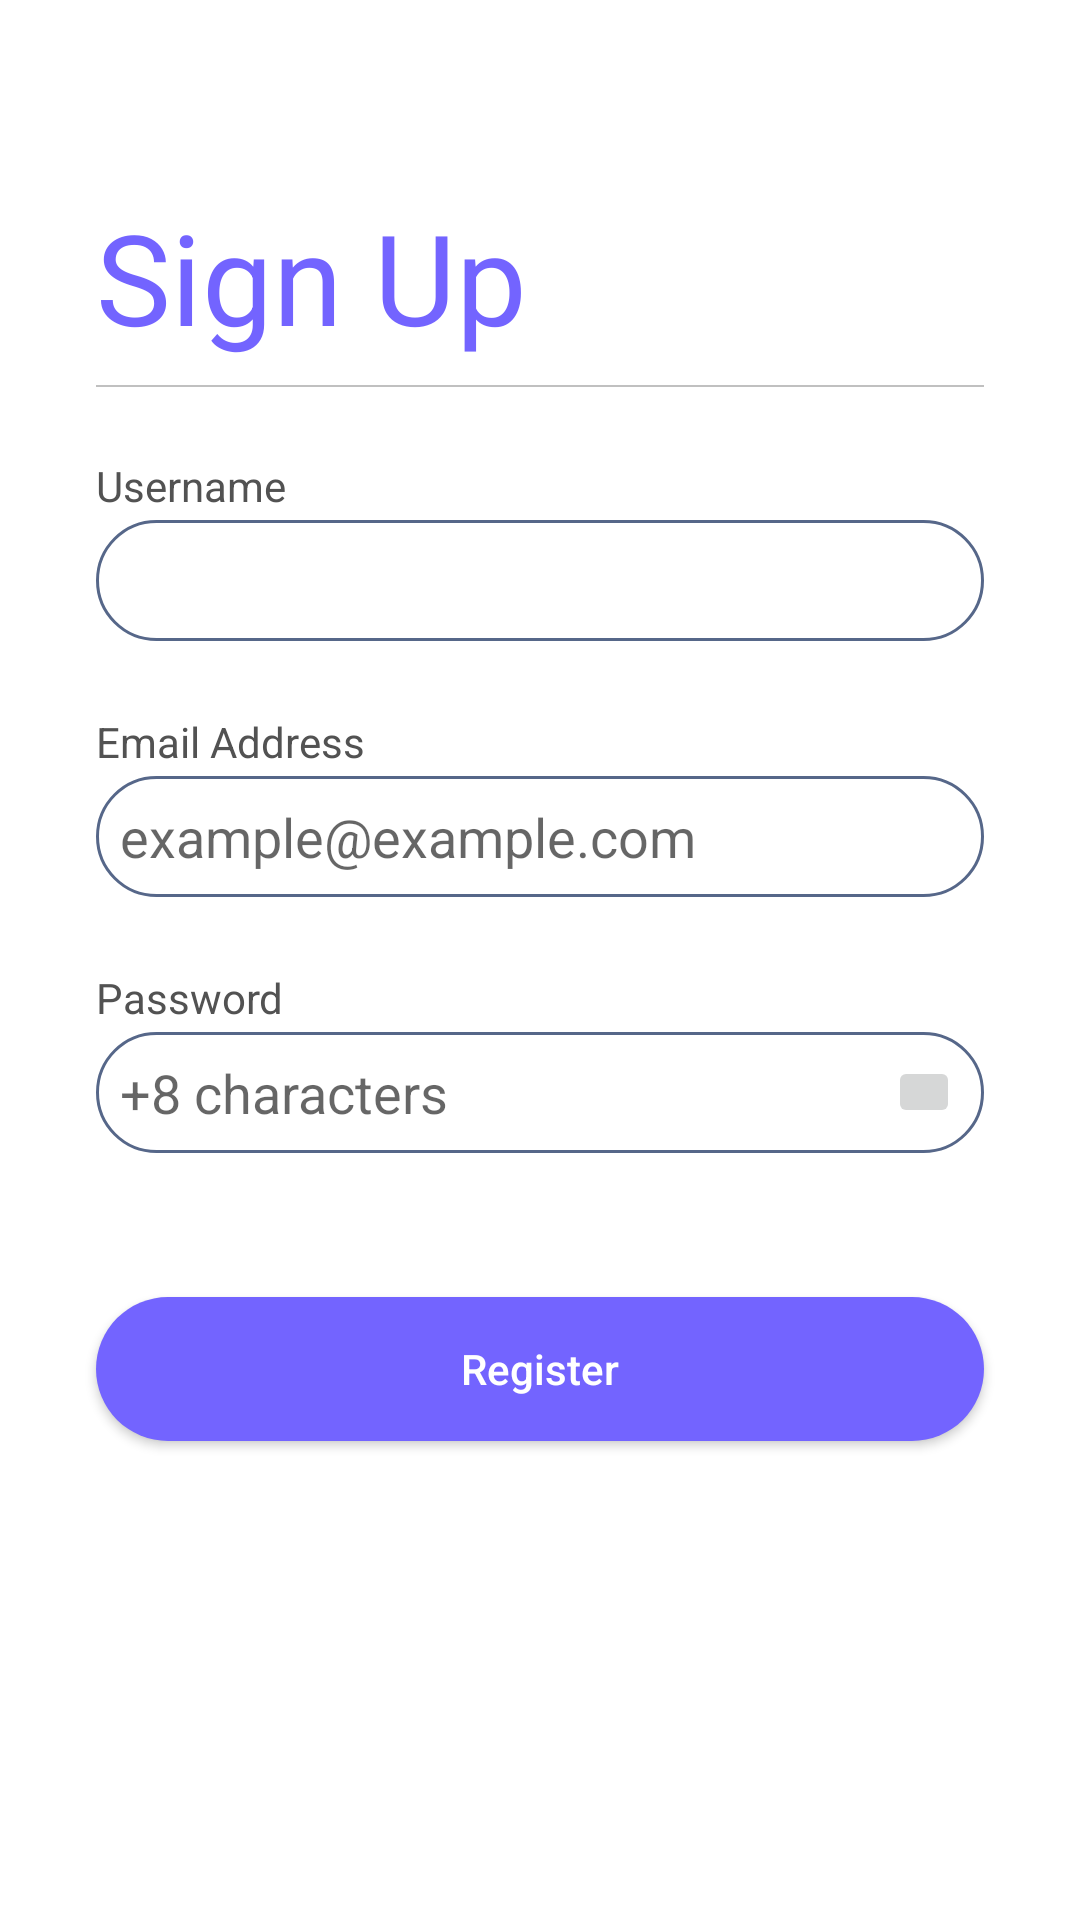

Layout XML and referenced resources for this Android screen:
<!-- AndroidManifest.xml: application theme Theme.Homework2Patika -->
<!-- res/layout/activity_sign_up.xml -->
<?xml version="1.0" encoding="utf-8"?>
<ScrollView
    xmlns:android="http://schemas.android.com/apk/res/android"
    xmlns:app="http://schemas.android.com/apk/res-auto"
    xmlns:tools="http://schemas.android.com/tools"
    android:layout_width="match_parent"
    android:layout_height="match_parent"
    android:orientation="vertical"
    android:fillViewport="false">
    <androidx.constraintlayout.widget.ConstraintLayout
        android:layout_width="match_parent"
        android:layout_height="wrap_content"
        tools:context=".SignUpActivity">

        <ImageButton
            android:id="@+id/imageButtonGoBack"
            android:layout_width="24dp"
            android:layout_height="24dp"
            android:layout_marginStart="@dimen/default_margin_32dp"
            android:layout_marginTop="@dimen/default_margin_32dp"
            android:background="@color/white"
            android:src="@drawable/ic_baseline_arrow_back_24"
            app:layout_constraintStart_toStartOf="parent"
            app:layout_constraintTop_toTopOf="parent" />

        <TextView
            android:id="@+id/textView4"
            android:layout_width="wrap_content"
            android:layout_height="wrap_content"
            android:layout_marginStart="@dimen/default_margin_32dp"
            android:layout_marginTop="64dp"
            android:text="@string/sign_up"
            android:textAlignment="center"
            android:textColor="@color/primary_text_color"
            android:textSize="@dimen/size_text_header"
            app:layout_constraintStart_toStartOf="parent"
            app:layout_constraintTop_toTopOf="parent" />

        <View
            android:layout_width="match_parent"
            android:layout_height="0.8dp"
            android:layout_marginStart="@dimen/default_margin_32dp"
            android:layout_marginTop="8dp"
            android:layout_marginEnd="@dimen/default_margin_32dp"
            android:background="#c0c0c0"
            app:layout_constraintEnd_toEndOf="parent"
            app:layout_constraintStart_toStartOf="parent"
            app:layout_constraintTop_toBottomOf="@+id/textView4" />

        <TextView
            android:id="@+id/textView2"
            android:layout_width="wrap_content"
            android:layout_height="wrap_content"
            android:layout_marginStart="@dimen/default_margin_32dp"
            android:layout_marginTop="@dimen/default_margin_32dp"
            android:text="@string/username"
            android:textColor="@color/soft_gray"
            app:layout_constraintStart_toStartOf="parent"
            app:layout_constraintTop_toBottomOf="@+id/textView4" />

        <EditText
            android:id="@+id/editTextUsername"
            android:layout_width="match_parent"
            android:layout_height="wrap_content"
            android:layout_marginStart="@dimen/default_margin_32dp"
            android:layout_marginTop="2dp"
            android:layout_marginEnd="@dimen/default_margin_32dp"
            android:background="@drawable/custom_edittext_with_round_30"
            android:minHeight="40dp"
            android:inputType="text"
            android:padding="8dp"
            app:layout_constraintEnd_toEndOf="parent"
            app:layout_constraintStart_toStartOf="parent"
            app:layout_constraintTop_toBottomOf="@+id/textView2" />

        <TextView
            android:id="@+id/textView3"
            android:layout_width="wrap_content"
            android:layout_height="wrap_content"
            android:layout_marginStart="@dimen/default_margin_32dp"
            android:layout_marginTop="24dp"
            android:text="@string/email_address"
            android:textColor="@color/soft_gray"
            app:layout_constraintStart_toStartOf="parent"
            app:layout_constraintTop_toBottomOf="@+id/editTextUsername" />

        <EditText
            android:id="@+id/editTextEmailAddress"
            android:layout_width="match_parent"
            android:layout_height="wrap_content"
            android:layout_marginStart="@dimen/default_margin_32dp"
            android:layout_marginTop="2dp"
            android:layout_marginEnd="@dimen/default_margin_32dp"
            android:hint="@string/example_example_com"
            android:inputType="textEmailAddress"
            android:padding="8dp"
            android:background="@drawable/custom_edittext_with_round_30"
            android:minHeight="40dp"
            app:layout_constraintEnd_toEndOf="parent"
            app:layout_constraintHorizontal_bias="1.0"
            app:layout_constraintStart_toStartOf="parent"
            app:layout_constraintTop_toBottomOf="@+id/textView3" />

        <TextView
            android:id="@+id/textView5"
            android:layout_width="wrap_content"
            android:layout_height="wrap_content"
            android:layout_marginStart="@dimen/default_margin_32dp"
            android:layout_marginTop="24dp"
            android:text="@string/password"
            android:textColor="@color/soft_gray"
            app:layout_constraintStart_toStartOf="parent"
            app:layout_constraintTop_toBottomOf="@+id/editTextEmailAddress" />

        <FrameLayout
            android:id="@+id/frameLayout2"
            android:layout_width="match_parent"
            android:layout_height="wrap_content"
            android:layout_marginStart="@dimen/default_margin_32dp"
            android:layout_marginTop="2dp"
            android:layout_marginEnd="@dimen/default_margin_32dp"
            app:layout_constraintEnd_toEndOf="parent"
            app:layout_constraintStart_toStartOf="parent"
            app:layout_constraintTop_toBottomOf="@+id/textView5">
            <EditText
                android:id="@+id/editTextPassword"
                android:layout_width="match_parent"
                android:layout_height="match_parent"
                android:background="@drawable/custom_edittext_with_round_30"
                android:hint="@string/_8_characters"
                android:inputType="textPassword"
                android:minHeight="32dp"
                android:padding="8dp" />
            <ImageButton
                android:id="@+id/imageViewVisibilityOfPassword"
                android:layout_width="24dp"
                android:layout_height="24dp"
                android:layout_gravity="center_vertical|end"
                android:layout_marginEnd="8dp"
                android:src="@drawable/ic_baseline_visibility_off_24" />
        </FrameLayout>

        <Button
            android:id="@+id/buttonRegister"
            android:layout_width="match_parent"
            android:layout_height="wrap_content"
            android:layout_marginStart="@dimen/default_margin_32dp"
            android:layout_marginTop="48dp"
            android:layout_marginEnd="@dimen/default_margin_32dp"
            android:background="@drawable/custom_button_with_round_30"
            android:text="@string/register"
            android:textAllCaps="false"
            android:textColor="@color/white"
            app:backgroundTint="@null"
            app:layout_constraintEnd_toEndOf="parent"
            app:layout_constraintStart_toStartOf="parent"
            app:layout_constraintTop_toBottomOf="@+id/frameLayout2" />

        <ImageView
            android:layout_width="wrap_content"
            android:layout_height="wrap_content"
            android:layout_marginTop="8dp"
            android:src="@drawable/cityscapes_town"
            app:layout_constraintBottom_toBottomOf="parent"
            app:layout_constraintEnd_toEndOf="parent"
            app:layout_constraintStart_toStartOf="parent"
            app:layout_constraintTop_toBottomOf="@+id/buttonRegister" />
    </androidx.constraintlayout.widget.ConstraintLayout>
</ScrollView>
<!-- resources referenced by this layout -->
<resources>
  <color name="primary_text_color">#7364FF</color>
  <color name="soft_gray">#525252</color>
  <color name="white">#FFFFFFFF</color>
  <dimen name="default_margin_32dp">32dp</dimen>
  <dimen name="size_text_header">42sp</dimen>
  <!-- drawable custom_button_with_round_30 (drawable) -->
  <?xml version="1.0" encoding="utf-8"?>
  <shape xmlns:android="http://schemas.android.com/apk/res/android"
      android:shape="rectangle">
      <solid android:color="@color/primary_text_color" />
      <corners
          android:radius="30dp"/>
  </shape>
  <!-- drawable custom_edittext_with_round_30 (drawable) -->
  <?xml version="1.0" encoding="utf-8"?>
  <shape xmlns:android="http://schemas.android.com/apk/res/android"
      android:shape="rectangle">
      <solid android:color="@color/white" />
      <stroke
          android:width="1dp"
          android:color="#566789" />
      <corners
          android:radius="30dp"/>
  </shape>
  <string name="_8_characters">+8 characters</string>
  <string name="email_address">Email Address</string>
  <string name="example_example_com">example@example.com</string>
  <string name="password">Password</string>
  <string name="register">Register</string>
  <string name="sign_up">Sign Up</string>
  <string name="username">Username</string>
  <style name="Theme.Homework2Patika" parent="Theme.MaterialComponents.DayNight.DarkActionBar">
          
          <item name="colorPrimary">@color/purple_500</item>
          <item name="colorPrimaryVariant">@color/purple_700</item>
          <item name="colorOnPrimary">@color/white</item>
          
          <item name="colorSecondary">@color/teal_200</item>
          <item name="colorSecondaryVariant">@color/teal_700</item>
          <item name="colorOnSecondary">@color/black</item>
          
          <item name="android:statusBarColor" tools:targetApi="l">?attr/colorPrimaryVariant</item>
          
      </style>
  <color name="purple_500">#FF6200EE</color>
  <color name="purple_700">#FF3700B3</color>
  <color name="teal_200">#FF03DAC5</color>
  <color name="teal_700">#FF018786</color>
  <color name="black">#FF000000</color>
</resources>
